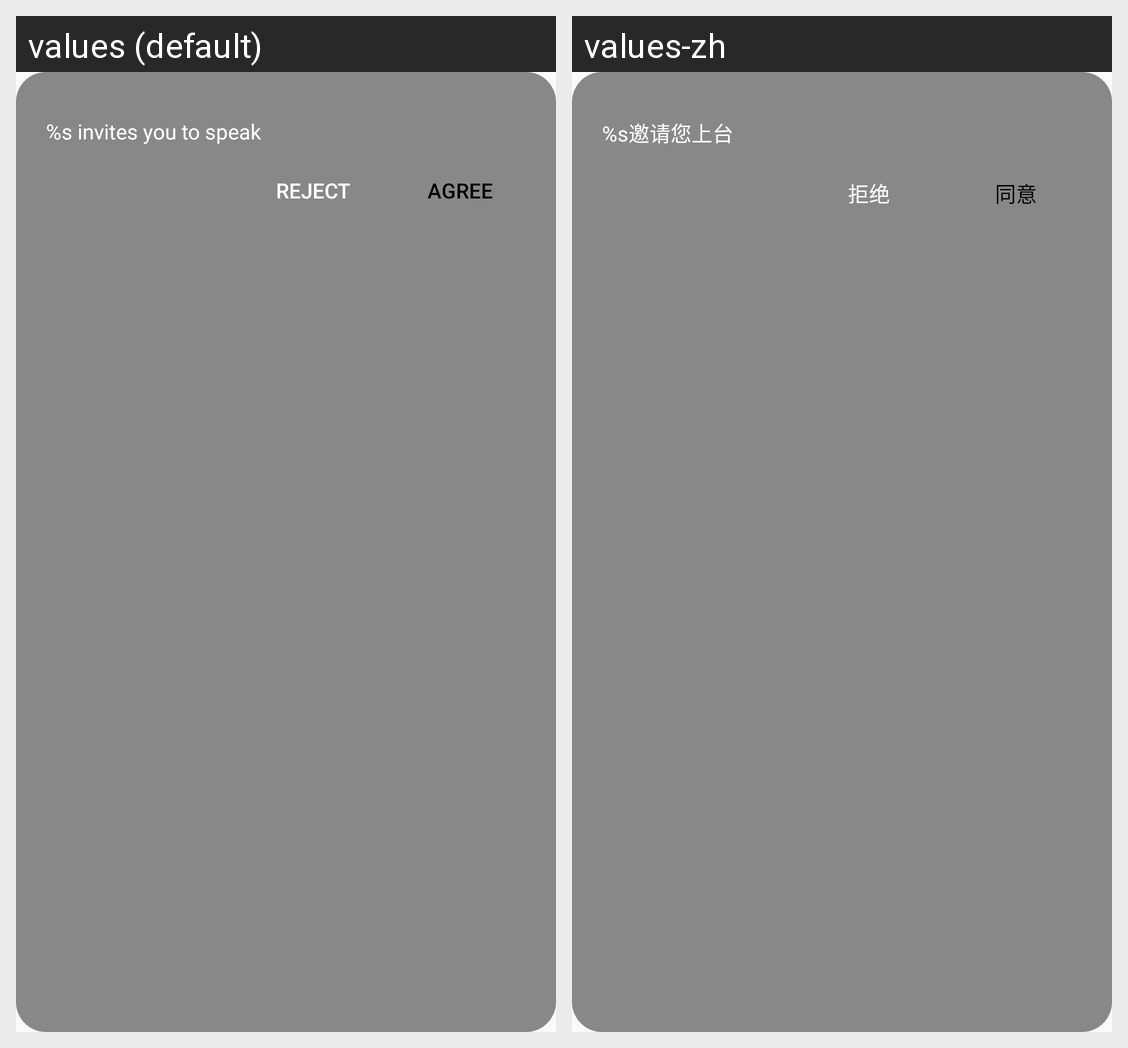

Translations of the strings shown on this Android screen, per locale in the grid:
Android screen res/layout/dialog_user_invited.xml rendered under 2 locales, left to right: values (default), values-zh. Device: Nexus 5 (rendered at 1080×1920; each locale shown at half size, 540×960, under a caption strip naming it); theme AppTheme.
Strings drawn on this screen, with the default value and each locale's value (text and hints the layout hard-codes, and strings that could not be matched under every locale, appear in the picture but are not listed):

room_dialog_invited
  values: %s invites you to speak
  values-zh: %s邀请您上台

room_dialog_hand_up_refuse
  values: Reject
  values-zh: 拒绝

room_dialog_hand_up_agree
  values: Agree
  values-zh: 同意
